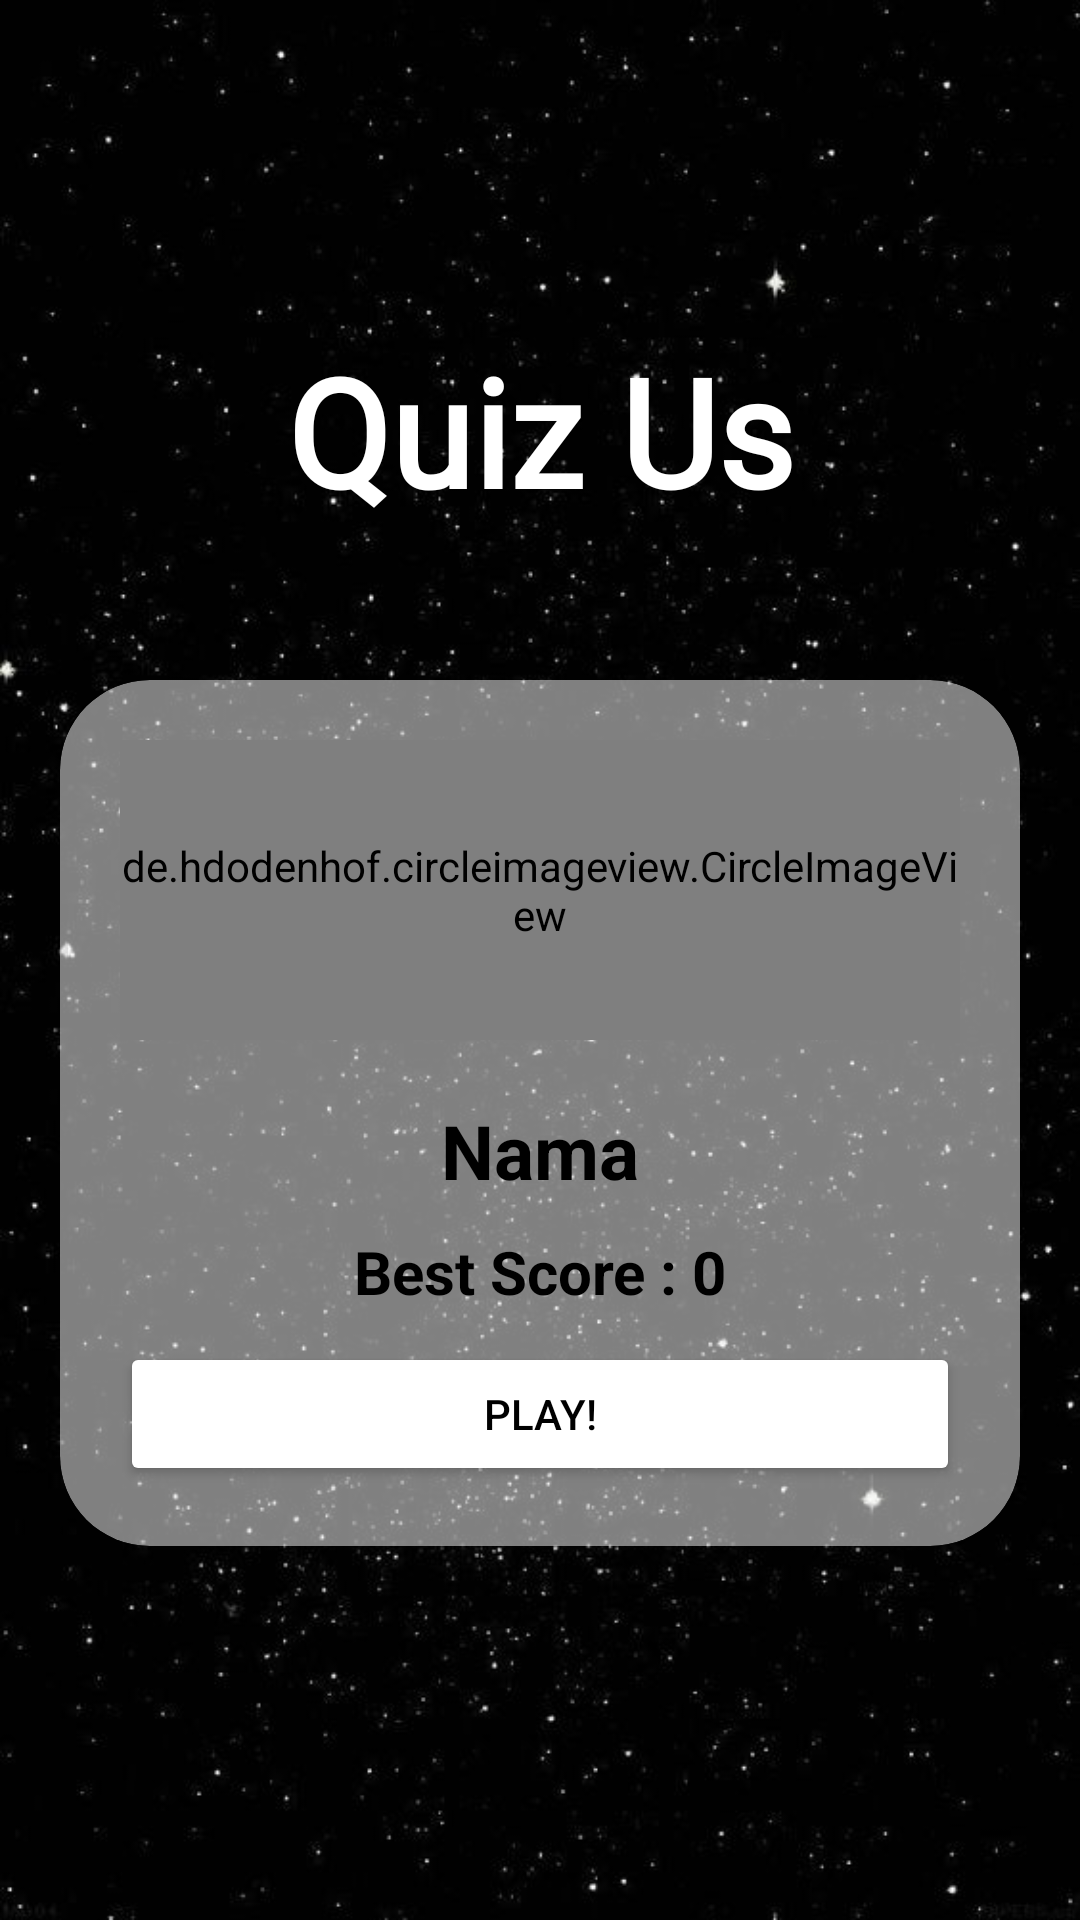

Reconstruct the res/layout file that produces this screen, plus the resources it refers to.
<!-- AndroidManifest.xml: application theme Theme.Tuprak31 -->
<!-- res/layout/activity_main2.xml -->
<?xml version="1.0" encoding="utf-8"?>
<LinearLayout xmlns:android="http://schemas.android.com/apk/res/android"
    xmlns:app="http://schemas.android.com/apk/res-auto"
    xmlns:tools="http://schemas.android.com/tools"
    android:layout_width="match_parent"
    android:layout_height="match_parent"
    tools:context=".MainActivity"
    android:background="@drawable/img"
    android:orientation="vertical"
    android:padding="20dp">

    <TextView
        android:layout_width="match_parent"
        android:layout_height="wrap_content"
        android:layout_marginTop="90dp"
        android:layout_marginBottom="50dp"
        android:fontFamily="@font/chonburi"
        android:gravity="center"
        android:text="Quiz Us"
        android:textColor="@color/white"
        android:textSize="50dp"
        android:textStyle="bold"/>

    <androidx.cardview.widget.CardView
        android:layout_width="match_parent"
        android:layout_height="wrap_content"
        android:backgroundTint="@color/whitetrsns"
        app:cardCornerRadius="30dp">

        <LinearLayout
            android:layout_width="match_parent"
            android:layout_height="wrap_content"
            android:orientation="vertical"
            android:padding="20dp">

            <de.hdodenhof.circleimageview.CircleImageView
                android:id="@+id/iv_profil"
                android:layout_width="match_parent"
                android:layout_height="100dp"
                android:src="@drawable/img_1">
            </de.hdodenhof.circleimageview.CircleImageView>

            <TextView
                android:id="@+id/tv_nama"
                android:layout_width="match_parent"
                android:layout_height="wrap_content"
                android:text="Nama"
                android:gravity="center"
                android:textSize="25dp"
                android:textStyle="bold"
                android:textColor="@color/black"
                android:layout_marginTop="20dp"/>

            <TextView
                android:id="@+id/tv_bscore"
                android:layout_width="match_parent"
                android:layout_height="wrap_content"
                android:text="Best Score : 0"
                android:gravity="center"
                android:textSize="20dp"
                android:textStyle="bold"
                android:textColor="@color/black"
                android:layout_marginTop="10dp"/>

            <Button
                android:id="@+id/btn_play"
                android:layout_width="match_parent"
                android:layout_height="wrap_content"
                android:layout_marginTop="10dp"
                android:backgroundTint="@color/white"
                android:textColor="@color/black"
                app:cornerRadius="15dp"
                android:text="play!"/>
        </LinearLayout>

    </androidx.cardview.widget.CardView>

</LinearLayout>
<!-- resources referenced by this layout -->
<resources>
  <color name="black">#FF000000</color>
  <color name="white">#FFFFFFFF</color>
  <color name="whitetrsns">#80FFFFFF</color>
  <!-- drawable img: png bitmap (drawable, 299254 bytes) -->
  <!-- drawable img_1: png bitmap (drawable, 101951 bytes) -->
  <style name="Theme.Tuprak31" parent="Theme.MaterialComponents.DayNight.DarkActionBar">
          
          <item name="colorPrimary">@color/purple_500</item>
          <item name="colorPrimaryVariant">@color/purple_700</item>
          <item name="colorOnPrimary">@color/white</item>
          
          <item name="colorSecondary">@color/teal_200</item>
          <item name="colorSecondaryVariant">@color/teal_700</item>
          <item name="colorOnSecondary">@color/black</item>
          
          <item name="android:statusBarColor">?attr/colorPrimaryVariant</item>
          
      </style>
  <color name="purple_500">#FF6200EE</color>
  <color name="purple_700">#FF3700B3</color>
  <color name="teal_200">#FF03DAC5</color>
  <color name="teal_700">#FF018786</color>
</resources>
